The GitHub repository drgusimyth/diabetes_classifier contains a labelled image folder "dataset" with 2 categories: diabetic, healthy. Examples follow, each with its label.

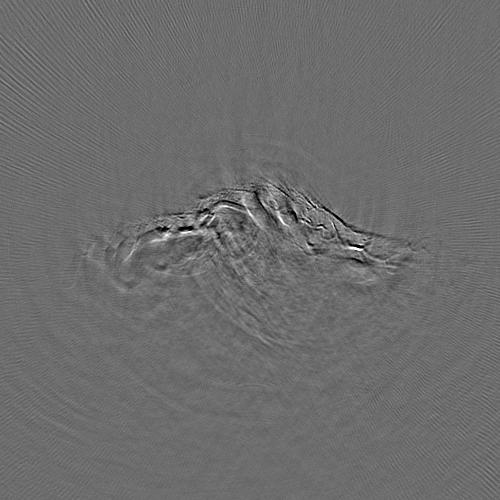
Label: diabetic

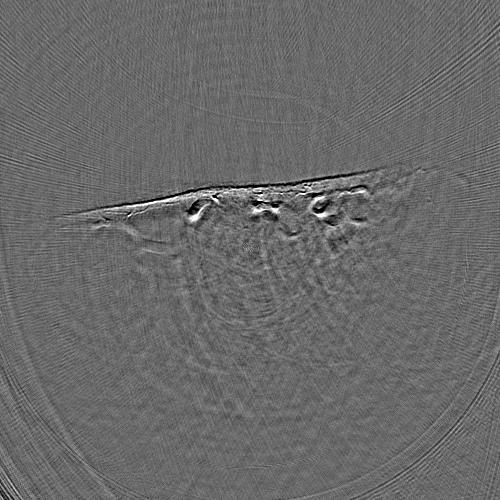
Label: healthy

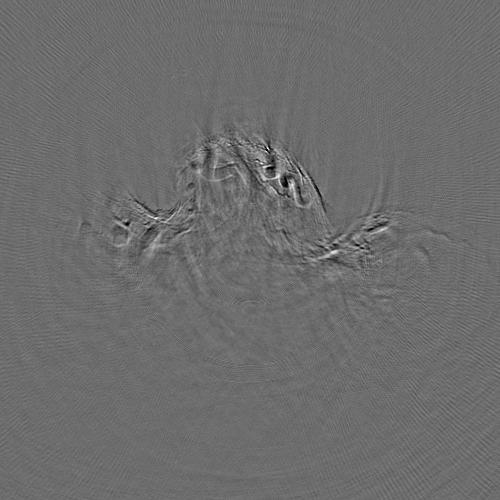
Label: diabetic

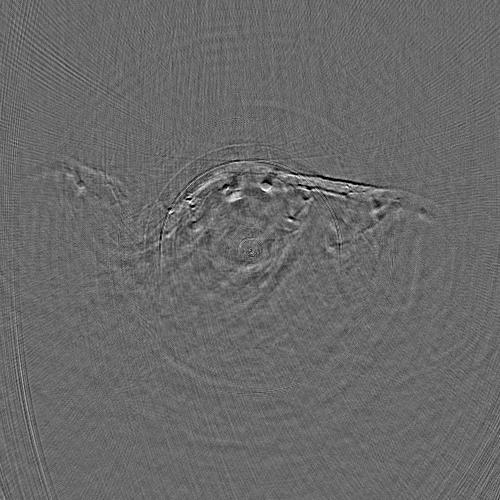
Label: healthy

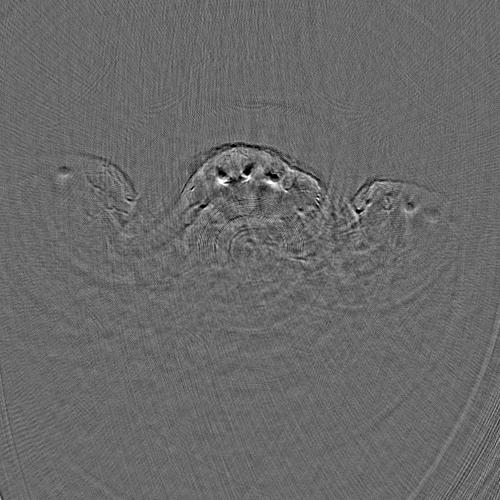
Label: healthy

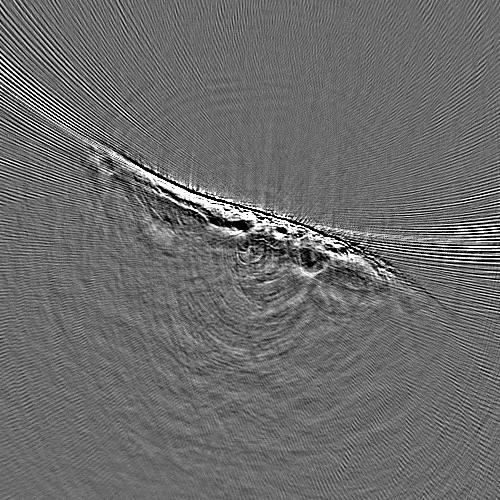
Label: diabetic
